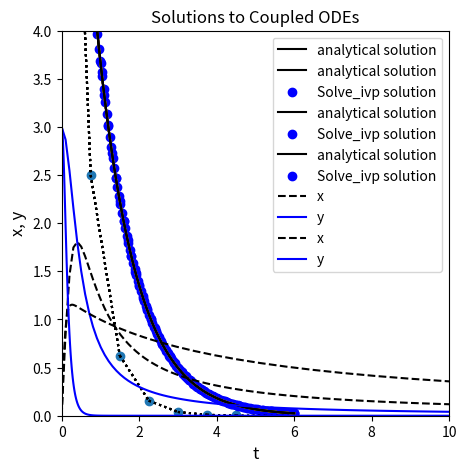

Source code (Python):
#!/usr/bin/env python
# coding: utf-8

# # Numerical Solution of Ordinary Differential Equations
# 
# It is very common that we need to solve differential equations in science and engineering. The broad class of "differential equations" comprises many types of initial value problems and boundary value problems, both of which might involve ordinary or partial differential equations.  Here, we will focus only on numerical solutions of initial value problems in the form of ordinary differential equations or systems of ordinary differential equations.
# 
# The general idea with an initial value problem is that we have information about the rate of change of a quantity of interest (i.e., we know the derivative of a function), we know the starting value of that quantity of interest, and we would like to, based only on information about starting value and the derivative, predict the quantity of interest at some future time, position, Temperature, or other independent variable that describes our system.
# 
# We'll do a very basic demonstration of how this works, but it is based on the idea that if you know the derivative, you can use the value of the deriviative to estimate how much your dependent variable (e.g., "y") will change over a small step in the independent variable (e.g., "x"). 
# 
# ## The Euler Method
# 
# The most basic approach is the Euler method, which is basically just an algebraic rearrangement of the classic definition of a slope (m) of a function:
# 
# $$m = \frac{dy}{dx} \approx \frac{\Delta y}{\Delta x}$$
# 
# Rearranging:
# 
# $$\Delta y = m\cdot \Delta x$$
# 
# Substituting discrete values of y and x in for the deltas:
# 
# $$y_1 - y_0 = \frac{dy}{dx} \cdot(x_1 - x_0)$$
# 
# We start at our initial value of (x0,y0); then, we take a small, numerical step in $x$, $\Delta x$ (let's call it $x_{step}$), and we update our value of the variable of interest, y, based on the derivative at $x_i$, which we assume is constant over the step h and thus extrapolate over the whole step:
# 
# $$y_1 = y_0 + \frac{dy}{dx} \cdot x_{step}$$
# 
# Generally, we'll write it as an iterative loop in terms of $x_i$ and $x_{i+1}$
# 
# $$y_{i+1} = y_i + \frac{dy}{dx} \cdot x_{step}$$
# 
# ## Example 01: A first order ODE
# 
# Let's test this method on a first order ordinary differential equation:
# 
# $$\frac{dy}{dx} = -y \ \ \textrm{with} \ \ y(0) = 10$$
# 
# ### Analytical Solution
# 
# We know that the analytical solution to this initial value problem is the following exponential function:
# 
# $$y(x) = 10 e^{-x}$$
# 
# Plot the solution to this IVP, y(x), over the domain x = [0, 6] in order to visualize how y changes as a function of x. Note, I called my function "ytrue(x)", and I evaluated it on a numpy array of x-values from 0 to 6 called "xtrue."  If you see those labels subsequently in this worksheet, it just means that I am using the analytical solution to this initial value problem, $y(x) = 10e^{-x}$
# 
# ```python
# def ytrue(x):
#     return 10*np.exp(-x)
# xtrue = np.linspace(0, 6, 20)
# plt.plot(xtrue, ytrue(xtrue))
# ```

# In[1]:


import numpy as np 
import matplotlib.pyplot as plt
from scipy.integrate import solve_ivp
import scipy.optimize as opt
import pandas as pd
import time


# In[2]:


def ytrue(x):
    return 10*np.exp(-x)
xtrue = np.linspace(0, 6, 100)
plt.figure(1, figsize = (5, 5))
plt.plot(xtrue, ytrue(xtrue), color = 'black', label = 'analytical solution')
plt.xlabel('x', fontsize = 12)
plt.ylabel('y', fontsize = 12)
plt.title('Solutions to a First order ODE')
plt.xlim(0, 6)
plt.ylim(0, 10)
plt.legend()
plt.show()


# ### An approximate solution with the Euler Method
# 
# Now, if we *didn't* know how to solve that equation, or if we could otherwise could not solve it analytically, we would need to use a numerical method. The Euler method is the most simple way to numerically solve a differential equation. We'll implement it to solve this example using a while loop.  I've also added in a bit of visualization to show how the Euler step works.
# 
# ```python
# xstep = 0.75               #I get to choose the size of the step for the independent variable
# x = 0                      #initial x
# y = 10                     #initial y
# xlist = [0]                #I'm going to store all x values in a list; initializing that list here
# ylist = [10]               #Initialize a list containing y values for each x value
# 
# while xlist[-1] < 6:       #I want to continue iterating until I reach x = 6
#     dydx = -y              #derivative of y with respect to x   
#     y    =  y + xstep*dydx #update y value using an Euler step
#     x    =  x + xstep      #update x value using step size
#     xlist.append(x)        #append new value of x
#     ylist.append(y)        #append new value of y
#     plt.plot(xtrue, ytrue(xtrue)) #plot true solution
#     for i in range(0, len(xlist)-1):
#         plt.plot([xlist[i], xlist[i+1]], [ylist[i], ylist[i+1]],':', color = 'k') #illustrate numerical steps in y
#     plt.show()             #show plot
#     time.sleep(2)          #pause for 2 seconds before next iteration
# 
# plt.plot(xtrue, ytrue(xtrue)) #plot true solution after exiting while loop
# plt.scatter(xlist,ylist)      #plot full set of numerical estimates of y for values in xlist
# ```
# 

# In[3]:


xstep = 0.75               #I get to choose the size of the step for the independent variable
x = 0                      #initial x
y = 10                     #initial y
xlist = [0]                #I'm going to store all x values in a list; initializing that list here
ylist = [10]               #Initialize a list containing y values for each x value

while xlist[-1] < 6:       #I want to continue iterating until I reach x = 6
    dydx = -y              #derivative of y with respect to x   
    y    =  y + xstep*dydx #update y value using an Euler step
    x    =  x + xstep      #update x value using step size
    xlist.append(x)        #append new value of x
    ylist.append(y)        #append new value of y
    plt.plot(xtrue, ytrue(xtrue)) #plot true solution
    for i in range(0, len(xlist)-1):
        plt.plot([xlist[i], xlist[i+1]], [ylist[i], ylist[i+1]],':', color = 'k') #illustrate numerical steps in y
    plt.show()             #show plot
    #time.sleep(2)          #pause for 2 seconds before next iteration

plt.plot(xtrue, ytrue(xtrue)) #plot true solution after exiting while loop
plt.scatter(xlist,ylist)      #plot full set of numerical estimates of y for values in xlist


# ### A breakdown of the method
# 
# Generally speaking, this is how a numerical differential equation solver works. It calculates the slope(s) at the current values for all function arguments, it takes a step in independent variable, and it predicts the value of the function based on the slope. With the step size I chose above (xstep = 0.75), you can see that the Euler method does a very bad job of approximating the true solution. You can probably already see the reason for this:  the Euler Method calculates the value of the derivative at $x_i$, and then it tacitly assumes that this derivative value is constant over the entire step in x, but we know this isn't true here (nor for most differential equations that we need to use numerical methods for). You can improve the accuracy of the Euler Method by taking smaller steps; go ahead and experiment to figure out how small of a step you need to make before you are satisified that the numerical solution is roughly the same as the analytical solution.  Supress the looped plotting to keep it a bit more tidy.

# In[ ]:





# ## Higher Order Methods (Runge-Kutta)
# 
# The Euler method is the simplest numerical method for solving differential equations, and it is generally limited because it needs such a small step size. There are far more sophisticated algoritms for numerical solution of differential equations, but they are all based on iterative steps in independent variable and updating the dependent variable at each step.  It would be worth your time to at least read up on Explicit Runge Kutta Methods - these are very commonly used for numerical solution of ODEs. Higher order Runge-Kutta methods are available, and they do a good job at forecasting how the deriviate will change over the $x_{step}$, and so they can approximate the true solution much more accurately and with much larger step sizes than an Euler method.
# 
# https://en.wikipedia.org/wiki/Runge%E2%80%93Kutta_methods
# 
# ## `Scipy.integrate`
# 
# As usual, the methods in Python are more sophisticated than what we would usually write. They are flexible and powerful, and they can handle almost any type of differential equation you'd throw at them. Beyond writing your own loops to learn more about how the numerical method works, I would always defer to using the `scipy.integrate` package for numerical solution of ODEs.
# 
# ### Function formatting for use with `scipy.integrate`
# 
# To perform a numerical solution of an ODE or system of ODEs in Python, we need to write a function. This will be a multivariate, vector function, very similar to what we did with `opt.root()`. It should be of the form `f(independent variable, dependent variable)`, where "dependent variable" is an array of all dependent or "state" variables in the ODE system, and it should return a vector of derivatives for each state variable with respect to the independent variable.
# 
# The basic rules:
# 
# 1. The first argument to the function should be a scalar representing the ***independent*** variable that describes your system. As far as the ODE solver is concerned, it is always a scalar. Remember that these loops work iteratively, and at any given time, there is only a single value of the independent variable that you are considering. 
# 2.  The second argument to the function should be an array-like structure (array, tuple, list) that contains all of the dependent variables in the system of ODEs that you are solving. For a single ODE, that argument will be a scalar. 
# 3. The function should return the deriviative of each depedent variable with respect to the single independent variable in a vector-like structure (array, tuple, list). If it is a single ODE, simply return a scalar.
# 
# For the simple first order example above, this would be an appropriate way to format your function to pass to the ODE solver; you'll see that it adhere's to the rules above:
# 
# ```python
# def D(x, y):        #function declaration - function should be of form f(independent variable, dependent variable)
#     dydx = -y       #Calculate the value of the derivative of y at the current value of x
#     return dydx     #return the value of the derivative of y at the current value of x
# ```

# In[4]:


def D(x, y):        #function declaration - function should be of form f(independent variable, dependent variable)
    dydx = -y       #Calculate the value of the derivative of y at the current value of x
    return dydx     #return the value of the derivative of y at the current value of x


# ### Using Scipy's `solve_ivp()`
# 
# To solve this *initial value problem* numerically, we'll call solve_ivp from the scipy.integrate package. It's basic syntax is:
# 
# ```python
# solve_ivp(function name, span of independent variables to integrate over, initial values of dependent variables)
# ```
# 
# https://docs.scipy.org/doc/scipy/reference/generated/scipy.integrate.solve_ivp.html#scipy.integrate.solve_ivp
# 
# It has a few particulars.  
# 
# 1. The function must be of the form f(independent, dependent, \*args); it can have additional arguments, but you will need to pass them using the args keyword in the `solve_ivp()` options.
# 2. The span for the independent variable needs to be in the form of a 2-element array that contains the starting point and the ending point only. If you need to get a different set of (independent, dependent) value pairs out, we'll handle that later using the `t_eval` keyword argument using `solve_ivp` options. 
# 3. The initial value(s) for the dependent variables must be in a 1-D array like structure, even if you are only solving 1 ODE.
# 4. The function should return an array-like structure containing the derivatives of each dependent variable with respect to the independent variable
# 
# For this specific example, we are starting at y(0) = 10, and we are integrating from x = 0 to x = 6. Putting that into a format that works with `solve_ivp()`:
# 
# ```python
# y0 = [10]
# xspan =(0, 6)
# ```
#     
# We can then pass our function, integration span, and initial value for y to `solve_ivp()`, which will solve the differential equation numerically.
# 
# ```python
# solve_ivp(D, xspan, y0)
# ```
#     
# Running this bit of code, you'll see that `solve_ivp()` returns a solution structure, similar to what we would get from `opt.root()` or `opt.minimize()`.  You can access any attribute from that structure using the dot operator.  Probably the most interesting parts are `.t`, which contains your independent variable values, and `.y`, which contains your dependent variable values. No matter the decisions you make about inputs, these are formatted as numpy arrays.

# In[5]:


y0 = [10]
xspan =(0, 6)
solve_ivp(D, xspan, y0)


# Often, I save the output, which enables convenient post-analysis (plotting, etc.)
# 
# sol = solve_ivp(D, xspan, y0)        #numerical solution of ODE
# print(sol.t)                   #print independent variable values, loosely called "t" in many solvers
# print(sol.y)                   #print dependent variable values, loosely called "y" in many solvers
# plt.plot(xtrue, ytrue(xtrue))  #Plot analytical solution to ODE from a few cells back
# plt.scatter(sol.t,sol.y)  #plot the numerical solution to ODE. sol.t is (9,) sol.y is (1,9). Grab first row.
#    

# In[6]:


sol = solve_ivp(D, xspan, y0)  #numerical solution of ODE
print(sol.t)                   #print independent variable values, loosely called "t" in many solvers
print(sol.y)                   #print dependent variable values, loosely called "y" in many solvers

plt.figure(1, figsize = (5, 5))
plt.plot(xtrue, ytrue(xtrue), color = 'black', label = 'analytical solution')
plt.scatter(sol.t, sol.y, marker = 'o', color = 'blue', label = 'Solve_ivp solution') 
plt.xlabel('x', fontsize = 12)
plt.ylabel('y', fontsize = 12)
plt.title('Solutions to a First order ODE')
plt.xlim(0, 6)
plt.ylim(0, 10)
plt.legend()
plt.show()



# ### Step size in solvers
# 
# You may notice from the plot that the solver did not take even steps in x.  That is fine - some solvers use adaptive step sizes.  In general, they are far better at deciding on a good step size than we are.  This is why we only specify the starting and ending point for integration.  The solver decides on the intermediate points, not us.  That said, you may wish to get higher resolution and view the solution to the differential equation at additional points in the domain where you solved it.  You can do this in a few ways by adjusting options in solve_ivp.
# 
# Sometimes we don't care so much about specific time steps as we care about having closely space time steps; the easiest way to force more closely spaced time steps is to adjust the precision of our solution using the `atol` and `rtol` keywork arguments, which respectively set absolute and relative tolerances on the state variables.
# 
# ```python
# sol = solve_ivp(D, xspan, y0, atol = 1e-10, rtol = 1e-8)
# plt.figure(1, figsize = (5, 5))
# plt.plot(xtrue, ytrue(xtrue), color = 'black', label = 'analytical solution')
# plt.scatter(sol.t, sol.y, marker = 'o', color = 'blue', label = 'Solve_ivp solution') 
# plt.xlabel('x', fontsize = 12)
# plt.ylabel('y', fontsize = 12)
# plt.title('Solutions to a First order ODE')
# plt.xlim(0, 6)
# plt.ylim(0, 10)
# plt.legend()
# plt.show()
# ```

# In[7]:


sol = solve_ivp(D, xspan, y0, atol = 1e-10, rtol = 1e-10)
plt.figure(1, figsize = (5, 5))
plt.plot(xtrue, ytrue(xtrue), color = 'black', label = 'analytical solution')
plt.scatter(sol.t, sol.y, marker = 'o', color = 'blue', label = 'Solve_ivp solution') 
plt.xlabel('x', fontsize = 12)
plt.ylabel('y', fontsize = 12)
plt.title('Solutions to a First order ODE')
plt.xlim(0, 6)
plt.ylim(0, 10)
plt.legend()
plt.show()


# ### Returning the solution at specific times
# 
# Alternatively, Let's say I wanted to plot the numerical solution on an evenly spaced set of x-values using a step size of 0.1.  I can do that using the t_eval keyword argument, which allows me to specify where I want to see the solution.
# 
# ```python
# xgrid = np.linspace(0,6,61)
# sol = solve_ivp(D, xspan, y0, t_eval = xgrid)
# plt.figure(1, figsize = (5, 5))
# plt.plot(xtrue, ytrue(xtrue), color = 'black', label = 'analytical solution')
# plt.scatter(sol.t, sol.y, marker = 'o', color = 'blue', label = 'Solve_ivp solution') 
# plt.xlabel('x', fontsize = 12)
# plt.ylabel('y', fontsize = 12)
# plt.title('Solutions to a First order ODE')
# plt.xlim(0, 6)
# plt.ylim(0, 10)
# plt.legend()
# plt.show()
# ```
#  
# You'll see that this returns the values at the specified x-values (even though it does not affect the steps taken by the ode solver).

# In[8]:


xgrid = np.linspace(0,6,61)
sol = solve_ivp(D, xspan, y0, t_eval = xgrid)
plt.figure(1, figsize = (5, 5))
plt.plot(xtrue, ytrue(xtrue), color = 'black', label = 'analytical solution')
plt.scatter(sol.t, sol.y, marker = 'o', color = 'blue', label = 'Solve_ivp solution') 
plt.xlabel('x', fontsize = 12)
plt.ylabel('y', fontsize = 12)
plt.title('Solutions to a First order ODE')
plt.xlim(0, 6)
plt.ylim(0, 10)
plt.legend()
plt.show()


# ### Returning a polynomial approximation for the ODE solution
# 
# It is important to recognize that these step-based ODE solvers will provide a discrete set of y-values for a discrete set of t-values; they are not a continuous function y(t).  Another nice feature of `solve_ivp()` is that you can get it to generate a continuous function for y(x). It does this by fitting an interpolating polynomial to the ODE solution.using interpolating polynomials. You do this with the `dense_output` keyword argument:
# 
# ```python
# sol = solve_ivp(D, xspan, y0, dense_output = True)
# print(sol)
# ```

# In[9]:


sol = solve_ivp(D, xspan, y0, dense_output = True)
print(sol)


# Once you print out the solution, you'll see it returns a sneaky attribute also called "sol," which makes my choice of "sol" as the name of the solution structure unfortunate.  In any event, just like sol.t or sol.y, you can call sol.sol
# 
# sol.sol is a *function* that returns the value of your dependent variable(s) for any value(s) of your independent variable.  This is a really great add on for a numerical ode solver as it saves you from having to create your own function using interpolating polynomials.  For example, let's say I wanted to know y at x = 3:
# 
# ```python
# sol.sol(3)
# ```

# In[10]:


sol.sol(3)


# Let's say I wanted data at x = 1, 2.6, 3.175, and 4:
# 
# ```python
# sol.sol([1, 2.6, 3.175, 4]) #pass a list of x values; can also use a tuple or an array
# ```

# In[11]:


sol.sol([1, 2.6, 3.175, 4])


# When might you use this?  Let's say you had a set of experimentally measured values of y for several values of x, and you want to regress parameters for your model...but you have to solve a differential equation in order to figure out your model prediction, and you have no control over the steps taken by the solver.  No problem - get it to output a continuous function, and you can then solve for the value of y at all of your experimental values of x and use it to generate an objective function.

# In[ ]:





# ### Options in `solve_ivp()`
# 
# The options available for solve_ivp are *extensive*.  We will not cover all of them for a few reasons.  First, we don't have the time and space to devote to this.  Second, generally speaking, the default options on things like function tolerance or maximum step sizes are pretty good.  Changing them requires a good understanding of how they work and why they are important.  Changing them haphazardly can be dangerous.  I would suggest researching the options available and putting serious thought into the ones that are relevant to your problem and *might* be worth changing.
# 
# The only other one that we'll mention is the method keyword.  Most of the time, the default method will be fine for you.  Sometimes, you will encounter *stiff* systems of differential equations. In high level terms, what that means is you have two or more coupled dependent variables that are changing as functions of the indepdendent variable. If those two variables change on extremely different scales, then you have what is called a stiff system, and they require specialized solvers.  When might you see this?  When the derivative of one variable is much, much larger than the derivative of the other variable.  In these cases, you will probably want to adjust your solver using the method keyword.  For example, the default solver in `solve_ivp()` is RK45, an explicit Runge–Kutta–Fehlberg method (4th order method, 5th order error estimate). It is not efficient for stiff systems, so you would want to change to Radau, BDF, or LSODA methods if you need to solve a stiff system:
# 
# ```python
# solve_ivp(D, xspan, y0, method = 'Radau')
# solve_ivp(D, xspan, y0, method = 'BDF')
# solve_ivp(D, xspan, y0, method = 'LSODA')
# ```
# 

# In[ ]:





# How can you tell when you need to change solvers?  Usually the default option (RK45) is a good choice.  If you notice that it is taking a long time to run, making an unusually large number of steps, or failing to converge altogether, you probably are solving a stiff system.  Try one of the stiff ODE solvers instead.
# 
# ## Example 02: Coupled Systems of ODES
# 
# We covered a lot of ground in terms of how to use the solvers above, but all of the examples we have considered so far deal with one ODE that we can easily solve by hand. Numerical ODE solvers really shine when you have a very complex differential equation that does not have an analytical solution, or when you have coupled systems of nonlinear differential equations, which are generally either very difficult or impossible to solve analytically. By "coupled" differential equations, I mean that the derivatives of the dependent variables are functions of each other (see system below). 
# 
# \begin{align*}
# \frac{dx}{dt} &= -x^2 + y^2 \\
# \frac{dy}{dt} &= -xy \\
# x(0) &= 0 \\
# y(0) &= 3 \\
# \end{align*}
# 
# A typical question we might ask about this system is **what are the values of x and y at t = 10?**
# 
# I see that dx/dt is a function of x and y, and dy/dt is also a function of x and y.  I cannot solve one without solving the other. Though it is sometimes possible to solve a coupled system analytically, the vast majority of cases must be handled with numerical methods.  Fortunately, the framework we established above for solving a single differential equation is very general, and it is super easy to extend it to systems of differential equations. 
# 
# We just need to formulate our system of differential equations as multivariate vector functions of the form f(t,y) or, in other words, f(independent variable, dependent variable). Both of our dependent variables, (x and y in this case), need to be passed to the function in a single, vector-like structure. The function also needs to return dx/dt and dy/dt in a vector-like structure (tuple, array, list). For this example, the following is an acceptable way to define that function using lists:
# 
# ```python
# def diffs(t,var):
#     x, y = var
#     dxdt = -x**2 + y**2
#     dydt = -x*y
#     return [dxdt, dydt]
# ```

# In[12]:


def diffs(t,var):
    x, y = var
    dxdt = -x**2 + y**2
    dydt = -x*y
    return [dxdt, dydt]


# Now that the function is defined, we can integrate it on the domain t = [0, 10].  We follow the same conventions as above.  The span of the independent variable must be a two-element array, and the initial values of x and y must be passed to the function as an array-like structure.
# 
# ```python
# tspan = (0, 10)   #Integration span
# x0    = 0
# y0    = 3
# var0  = [x0, y0]  #initial values for x and y, using a list
# solve_ivp(diffs, tspan, var0) #use solve_ivp to solve the system of ODEs
# ```

# In[13]:


tspan = (0, 10)   #Integration span
x0    = 0
y0    = 3
var0  = [x0, y0]  #initial values for x and y, using a list
solve_ivp(diffs, tspan, var0) #use solve_ivp to solve the system of ODEs


# ### The solution structure for Systems of ODEs
# 
# You can see the solution structure has a lot of useful information, exactly as in the case of a single ODE.  The only major difference here is that the `.y` values are now a larger array where the first row is values of x, and the second row is values of y at each time point in `.t`.  We can plot them as a function of t easily.  To illustrate the way things are stored, I'll extract x and y values from `sol.y`. I'll also request a much higher resolution in the output, taking 1000 steps between 0 and 10 for making a nice, smooth plot. I've also added labels and a legend so we can easily distinguish between the graphs.
# 
# ```python
# tgrid = np.linspace(0, 10, 100)
# sol = solve_ivp(diffs, tspan, var0, t_eval = tgrid)
# t   = sol.t
# x   = sol.y[0,:]
# y   = sol.y[1,:]
# 
# plt.figure(1, figsize = (5, 5))
# plt.plot(t, x, linestyle = 'dashed', color = 'black', label = 'x')
# plt.plot(t, y, color = 'blue', label = 'y')
# plt.xlabel('t', fontsize = 12)
# plt.ylabel('x, y', fontsize = 12)
# plt.title('Solutions to Coupled ODEs')
# plt.xlim(0, 10)
# plt.ylim(0, 4)
# plt.legend()
# plt.show()
# ```

# In[14]:


tgrid = np.linspace(0, 10, 100)
sol = solve_ivp(diffs, tspan, var0, t_eval = tgrid)
t   = sol.t
x   = sol.y[0,:]
y   = sol.y[1,:]

plt.figure(1, figsize = (5, 5))
plt.plot(t, x, linestyle = 'dashed', color = 'black', label = 'x')
plt.plot(t, y, color = 'blue', label = 'y')
plt.xlabel('t', fontsize = 12)
plt.ylabel('x, y', fontsize = 12)
plt.title('Solutions to Coupled ODEs')
plt.xlim(0, 10)
plt.ylim(0, 4)
plt.legend()
plt.show()


# ### Passing Extra Arguments with `solve_ivp()`
# 
# It may often be useful to you to pass extra parameters into your differential equation model.  The solver will only operate on the independent variable and dependent variable (i.e., the first two arguments).  You can add as many additional arguments as you like thereafter, and you pass them to solve_ivp using the usual args keyword.  So let's change that system just a bit to illustrate this concept:
# 
# \begin{align*}
# \frac{dx}{dt} &= -ax^2 + by^2 \\
# \frac{dy}{dt} &= -cxy \\
# x(0) &= 0 \\
# y(0) &= 3 \\
# \end{align*}
# 
# Where a, b, and c are constant coefficients.  For the values (a,b,c) = (0.2, 1.3, 8), what are the values of x and y at t = 10?  What about for (a,b,c) = (1.5, 0.3, -0.1)?
# 
# ```python
# def diffs(t,var, a, b, c):
#     x, y = var
#     dxdt = -a*x**2 + b*y**2
#     dydt = -c*x*y
#     return [dxdt, dydt]
# 
# tspan = (0, 10)   #Integration span
# x0    = 0
# y0    = 3
# var0  = [x0, y0]  #initial values for x and y
# a     = 0.2
# b     = 1.3
# c     = 8
# 
# sol = solve_ivp(diffs, tspan, var0, args = (a, b, c), atol = 1e-8, rtol = 1e-8)
# t   = sol.t
# x   = sol.y[0,:]
# y   = sol.y[1,:]
# 
# plt.figure(1, figsize = (5, 5))
# plt.plot(t, x, linestyle = 'dashed', color = 'black', label = 'x')
# plt.plot(t, y, color = 'blue', label = 'y')
# plt.xlabel('t', fontsize = 12)
# plt.ylabel('x, y', fontsize = 12)
# plt.title('Solutions to Coupled ODEs')
# plt.xlim(0, 10)
# plt.ylim(0, 4)
# plt.legend()
# plt.show()
# ```

# In[15]:


def diffs(t,var, a, b, c):
    x, y = var
    dxdt = -a*x**2 + b*y**2
    dydt = -c*x*y
    return [dxdt, dydt]

tspan = (0, 10)   #Integration span
x0    = 0
y0    = 3
var0  = [x0, y0]  #initial values for x and y
a     = 0.2
b     = 1.3
c     = 8

sol = solve_ivp(diffs, tspan, var0, args = (a, b, c), atol = 1e-8, rtol = 1e-8)
t   = sol.t
x   = sol.y[0,:]
y   = sol.y[1,:]

plt.figure(1, figsize = (5, 5))
plt.plot(t, x, linestyle = 'dashed', color = 'black', label = 'x')
plt.plot(t, y, color = 'blue', label = 'y')
plt.xlabel('t', fontsize = 12)
plt.ylabel('x, y', fontsize = 12)
plt.title('Solutions to Coupled ODEs')
plt.xlim(0, 10)
plt.ylim(0, 4)
plt.legend()
plt.show()

